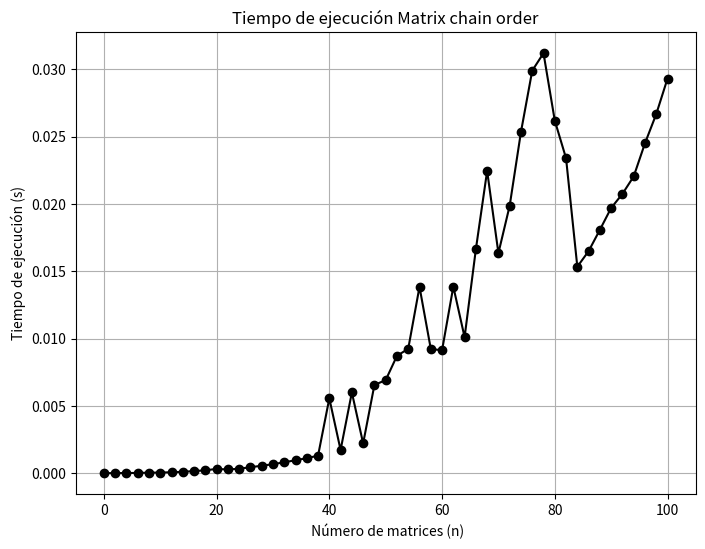

The matplotlib source for this figure:
import random
import time

from matplotlib import pyplot as plt


def matrix_chain_order(p):
    n = len(p) - 1
    m = [[0] * (n + 1) for _ in range(n + 1)]
    s = [[0] * (n+1) for _ in range(n+1)]

    for i in range(1, n + 1):
        m[i][i] = 0

    for l in range(2, n + 1):  # Longitud de la cadena
        for i in range(1, n - l + 2):
            j = i + l - 1
            m[i][j] = float('inf')
            for k in range(i, j):
                q = m[i][k] + m[k + 1][j] + p[i - 1] * p[k] * p[j]
                if q < m[i][j]:
                    m[i][j] = q
                    s[i][j] = k

    return m, s

def print_optimal_parens(s, i, j):
    if i == j:
        print(f"A{i}", end="")
    else:
        print("(", end="")
        print_optimal_parens(s, i, s[i][j])
        print_optimal_parens(s, s[i][j] + 1, j)
        print(")", end="")



n = list(range(0, 101, 2))
#n = [1,5,7,10]
p = []
times = []

for size in n:
    len_p = len(p)
    if len_p == 0:
        p.append(random.randint(1, 5))
        len_p = 1

    for i in range(len_p, size):
        p.append(p[-1] + random.randint(1, 10))

    #print(p)

    start_time = time.perf_counter()
    matrix_chain_order(p)
    end_time = time.perf_counter()  
    times.append(end_time - start_time)


plt.figure(figsize=(8, 6))
plt.plot(n, times, marker='o', linestyle='-', color='k')
plt.xlabel(' Número de matrices (n)')
plt.ylabel('Tiempo de ejecución (s)')
plt.title('Tiempo de ejecución Matrix chain order')
plt.grid()
plt.show()
